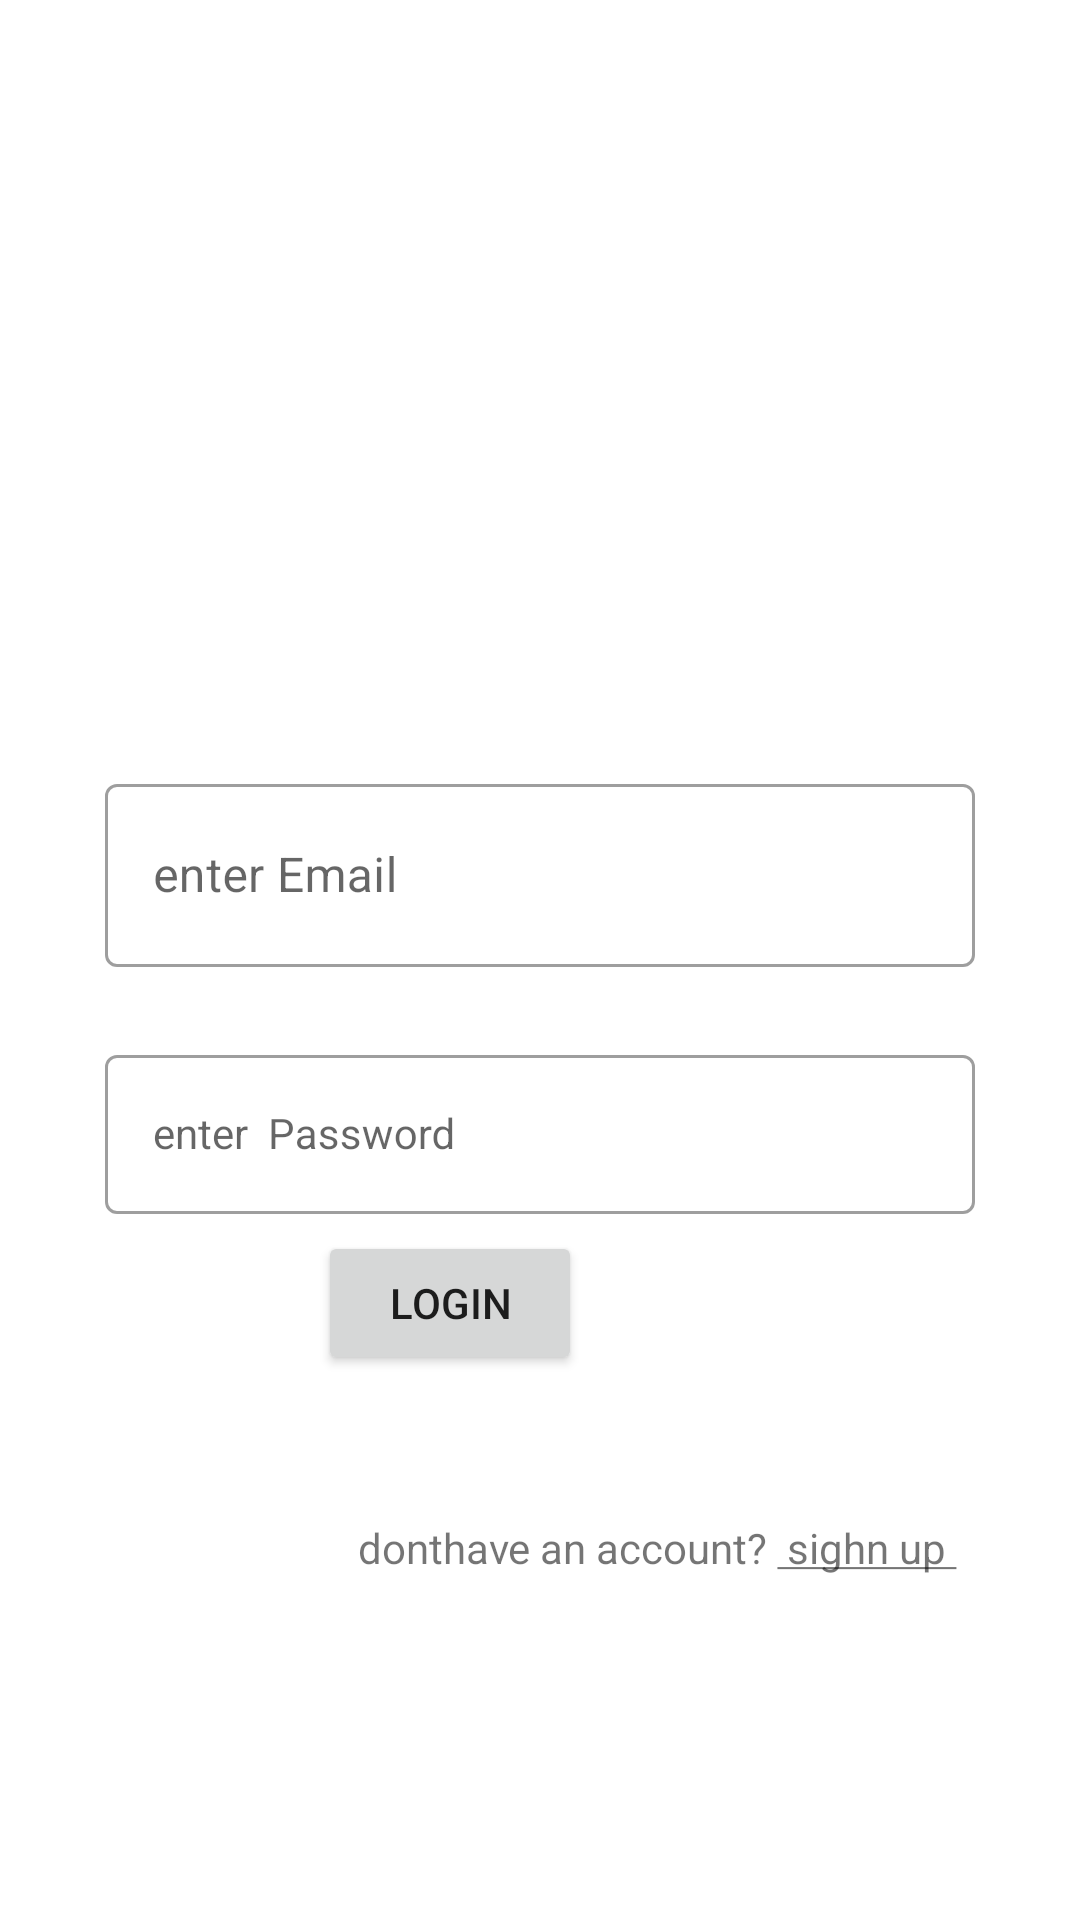

Reconstruct the res/layout file that produces this screen, plus the resources it refers to.
<!-- AndroidManifest.xml: application theme Theme.Workoutlog -->
<!-- res/layout/activity_login.xml -->
<?xml version="1.0" encoding="utf-8"?>
<androidx.constraintlayout.widget.ConstraintLayout xmlns:android="http://schemas.android.com/apk/res/android"
    xmlns:app="http://schemas.android.com/apk/res-auto"
    xmlns:tools="http://schemas.android.com/tools"
    android:layout_width="match_parent"
    android:layout_height="match_parent"
    tools:context=".UI.LoginActivity">

    <androidx.constraintlayout.widget.Guideline
        android:id="@+id/guideline2"
        android:layout_width="wrap_content"
        android:layout_height="wrap_content"
        android:orientation="horizontal"
        app:layout_constraintGuide_percent="0.4" />

    <com.google.android.material.textfield.TextInputLayout
        android:id="@+id/textInputLayout2"
        style="@style/Widget.MaterialComponents.TextInputLayout.OutlinedBox"
        android:layout_width="0dp"
        android:layout_height="wrap_content"
        android:layout_marginStart="24dp"
        android:layout_marginEnd="24dp"
        app:layout_constraintEnd_toEndOf="parent"
        app:layout_constraintStart_toStartOf="parent"
        app:layout_constraintTop_toTopOf="@+id/guideline2">


    </com.google.android.material.textfield.TextInputLayout>

    <Button
        android:id="@+id/btnlogin"
        android:layout_width="wrap_content"
        android:layout_height="wrap_content"
        android:layout_marginStart="151dp"
        android:layout_marginEnd="166dp"
        android:layout_marginBottom="176dp"
        android:text="@string/login"
        app:layout_constraintBottom_toBottomOf="parent"
        app:layout_constraintEnd_toEndOf="parent"
        app:layout_constraintHorizontal_bias="1.0"
        app:layout_constraintStart_toStartOf="parent"
        app:layout_constraintTop_toBottomOf="@+id/tilPassword" />

    <TextView
        android:id="@+id/tvSignUp"
        android:layout_width="wrap_content"
        android:layout_height="wrap_content"
        android:layout_marginStart="174dp"
        android:layout_marginTop="48dp"
        android:layout_marginEnd="41dp"
        android:text="@string/SignUp"
        app:layout_constraintEnd_toEndOf="parent"
        app:layout_constraintHorizontal_bias="1.0"
        app:layout_constraintStart_toStartOf="parent"
        app:layout_constraintTop_toBottomOf="@+id/btnlogin" />

    <com.google.android.material.textfield.TextInputLayout
        android:id="@+id/tilEmail"
        android:layout_width="0dp"
        android:layout_height="wrap_content"
        android:layout_marginStart="35dp"
        android:layout_marginEnd="35dp"
        app:layout_constraintEnd_toEndOf="parent"
        app:layout_constraintStart_toStartOf="parent"
        app:layout_constraintTop_toTopOf="@+id/textInputLayout2"
        style="@style/Widget.MaterialComponents.TextInputLayout.OutlinedBox">


        <com.google.android.material.textfield.TextInputEditText
            android:id="@+id/etEmail"
            android:layout_width="match_parent"
            android:layout_height="61dp"
            android:hint="enter Email" />
    </com.google.android.material.textfield.TextInputLayout>

    <com.google.android.material.textfield.TextInputLayout
        android:id="@+id/tilPassword"
        style="@style/Widget.MaterialComponents.TextInputLayout.OutlinedBox"
        android:layout_width="0dp"
        android:layout_height="wrap_content"
        android:layout_marginStart="35dp"
        android:layout_marginTop="24dp"
        android:layout_marginEnd="35dp"
        app:layout_constraintEnd_toEndOf="parent"
        app:layout_constraintStart_toStartOf="parent"
        app:layout_constraintTop_toBottomOf="@+id/tilEmail">


        <com.google.android.material.textfield.TextInputEditText
            android:id="@+id/etPassword"
            style="@style/Widget.MaterialComponents.TextInputLayout.OutlinedBox"
            android:layout_width="match_parent"
            android:layout_height="wrap_content"
            android:hint="enter  Password"
            android:textColor="#2196F3" />
    </com.google.android.material.textfield.TextInputLayout>

    <ProgressBar
        android:id="@+id/progressBar4"
        style="?android:attr/progressBarStyle"
        android:layout_width="wrap_content"
        android:layout_height="wrap_content"
        android:layout_marginBottom="24dp"
        android:visibility="gone"
        app:layout_constraintBottom_toTopOf="@+id/tilPassword"
        app:layout_constraintEnd_toEndOf="parent"
        app:layout_constraintStart_toStartOf="parent"
        app:layout_constraintTop_toBottomOf="@+id/tilEmail" />

</androidx.constraintlayout.widget.ConstraintLayout>
<!-- resources referenced by this layout -->
<resources>
  <string name="SignUp">dont\have an account? <u> sighn up </u></string>
  <string name="login">LOGIN</string>
  <style name="Theme.Workoutlog" parent="Theme.MaterialComponents.DayNight.DarkActionBar">
          
          <item name="colorPrimary">@color/purple_500</item>
          <item name="colorPrimaryVariant">@color/purple_700</item>
          <item name="colorOnPrimary">@color/white</item>
          
          <item name="colorSecondary">@color/teal_200</item>
          <item name="colorSecondaryVariant">@color/teal_700</item>
          <item name="colorOnSecondary">@color/black</item>
          
          <item name="android:statusBarColor" tools:targetApi="l">?attr/colorPrimaryVariant</item>
          
      </style>
  <!-- not gathered from this repository: default colours our renderer supplied (Android Studio template values) -->
  <color name="purple_500">#FF6200EE</color>
  <color name="purple_700">#FF3700B3</color>
  <color name="teal_200">#FF03DAC5</color>
  <color name="teal_700">#FF018786</color>
  <color name="black">#FF000000</color>
  <color name="white">#FFFFFFFF</color>
</resources>
